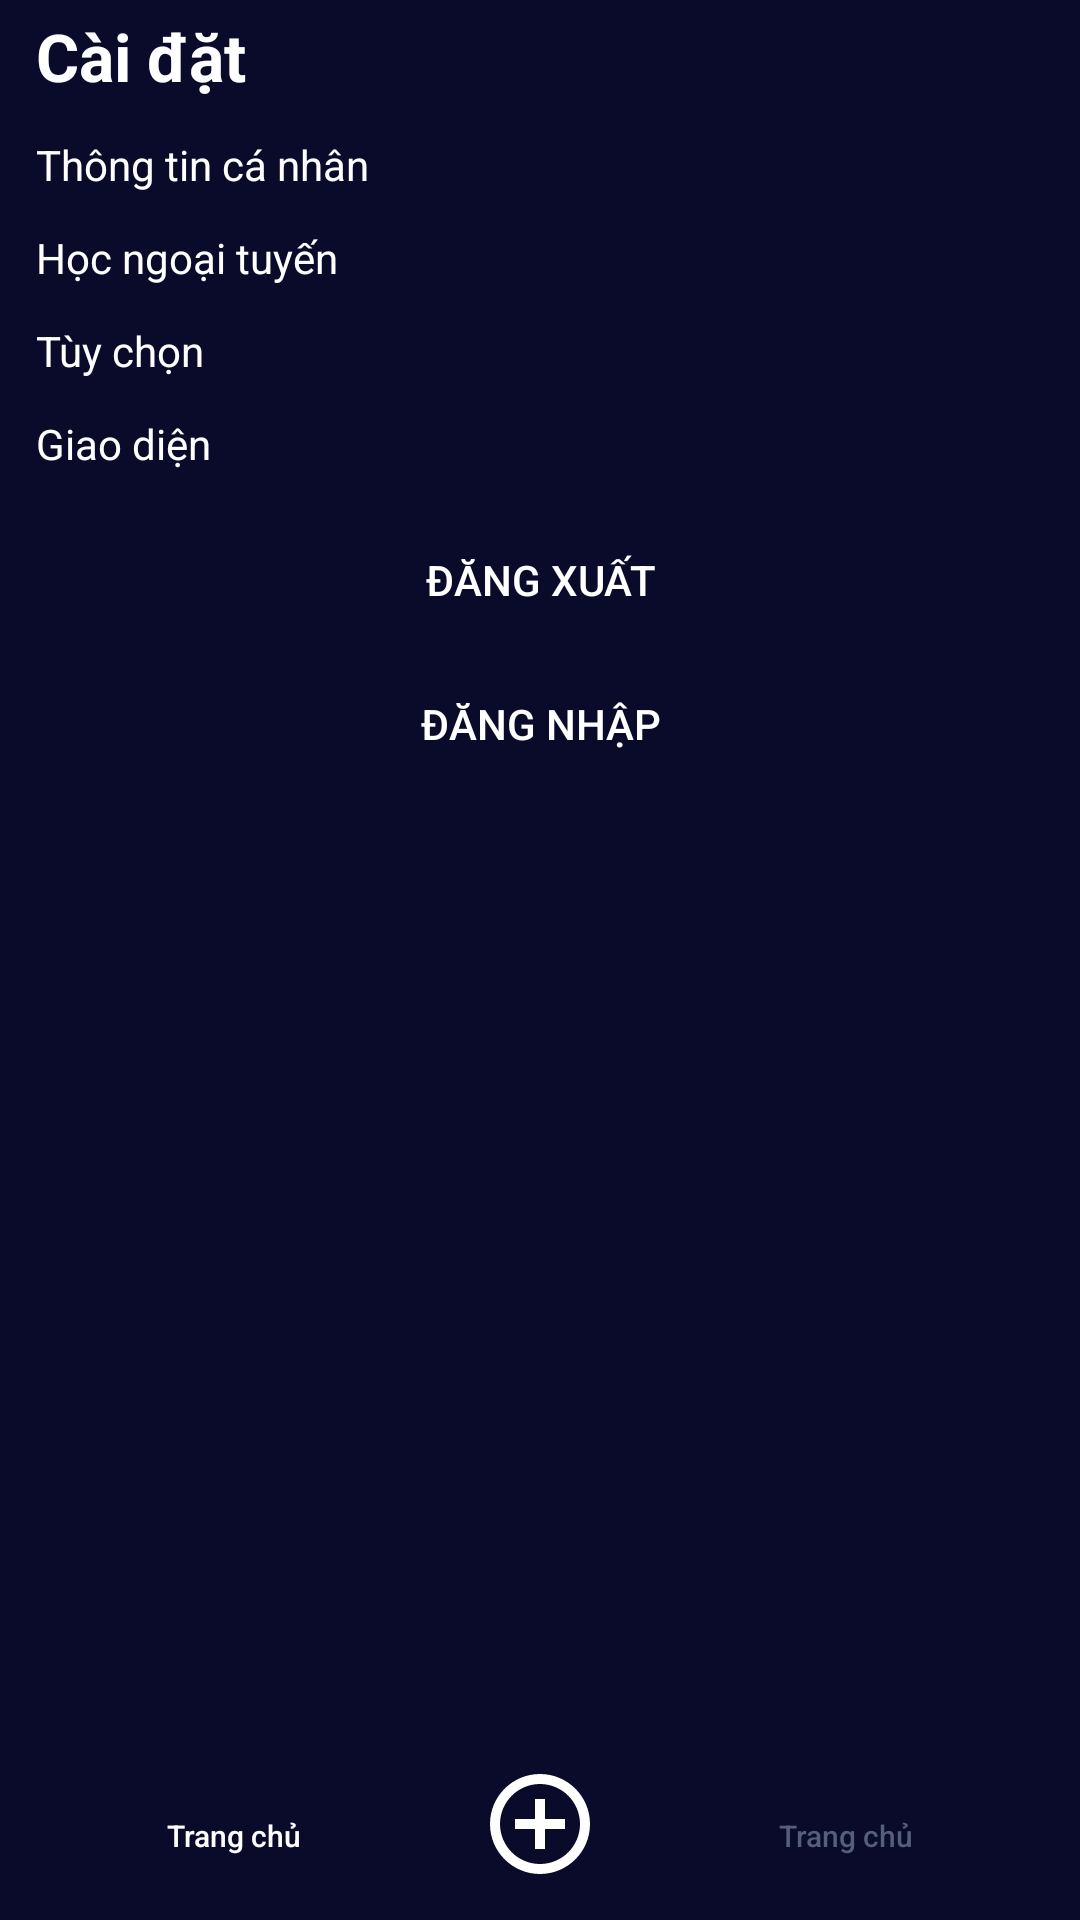

Reconstruct the res/layout file that produces this screen, plus the resources it refers to.
<!-- AndroidManifest.xml: application theme Theme.AppCompat.Light.NoActionBar -->
<!-- res/layout/activity_setting.xml -->
<?xml version="1.0" encoding="utf-8"?>
<RelativeLayout xmlns:android="http://schemas.android.com/apk/res/android"
    xmlns:app="http://schemas.android.com/apk/res-auto"
    xmlns:tools="http://schemas.android.com/tools"
    android:id="@+id/main"
    android:layout_width="match_parent"
    android:layout_height="match_parent"
    tools:context=".SettingActivity"
    android:background="@color/backgroundColor">

    <RelativeLayout
        android:layout_width="match_parent"
        android:layout_height="wrap_content"
        android:layout_marginHorizontal="12dp"
        android:layout_marginTop="4dp" >

        <TextView
            android:id="@+id/textView"
            android:layout_width="wrap_content"
            android:layout_height="wrap_content"
            android:layout_alignParentStart="true"
            android:text="Cài đặt"
            android:textColor="@color/white"
            android:textSize="22sp"
            android:textStyle="bold" />
        <ScrollView
            android:layout_width="match_parent"
            android:layout_height="wrap_content"
            android:layout_below="@+id/textView">

            <RelativeLayout
                android:layout_width="match_parent"
                android:layout_height="wrap_content">
                <TextView
                    android:id="@+id/textViewPersonalInformation"
                    android:layout_width="match_parent"
                    android:layout_height="wrap_content"
                    android:layout_marginTop="12dp"
                    android:text="Thông tin cá nhân"
                    android:textColor="@color/textColor"/>

                <ListView
                    android:id="@+id/listViewPersonalInformation"
                    android:layout_width="match_parent"
                    android:layout_height="wrap_content"
                    android:layout_below="@id/textViewPersonalInformation"
                />

                <TextView
                    android:id="@+id/textViewOfflineLearning"
                    android:layout_width="match_parent"
                    android:layout_height="wrap_content"
                    android:layout_marginTop="12dp"
                    android:layout_below="@+id/listViewPersonalInformation"
                    android:text="Học ngoại tuyến"
                    android:textColor="@color/textColor"/>

                <ListView
                    android:id="@+id/listViewOfflineLearning"
                    android:layout_width="match_parent"
                    android:layout_height="wrap_content"
                    android:layout_below="@id/textViewOfflineLearning"
                />

                <TextView
                    android:id="@+id/textViewOption"
                    android:layout_width="match_parent"
                    android:layout_height="wrap_content"
                    android:layout_marginTop="12dp"
                    android:layout_below="@+id/listViewOfflineLearning"
                    android:text="Tùy chọn"
                    android:textColor="@color/textColor"/>

                <ListView
                    android:id="@+id/listViewOption"
                    android:layout_width="match_parent"
                    android:layout_height="wrap_content"
                    android:layout_below="@id/textViewOption"
                />

                <TextView
                    android:id="@+id/textViewInterface"
                    android:layout_width="match_parent"
                    android:layout_height="wrap_content"
                    android:layout_marginTop="12dp"
                    android:layout_below="@+id/listViewOption"
                    android:text="Giao diện"
                    android:textColor="@color/textColor"/>

                <ListView
                    android:id="@+id/listViewInterface"
                    android:layout_width="match_parent"
                    android:layout_height="wrap_content"
                    android:layout_below="@id/textViewInterface"
                />

                <Button
                    android:id="@+id/buttonLogOut"
                    android:layout_width="match_parent"
                    android:layout_height="wrap_content"
                    android:layout_marginTop="12dp"
                    android:text="Đăng xuất"
                    android:layout_below="@id/listViewInterface"
                    android:background="@color/backgroundColor"
                    android:textColor="@color/textColor"
                />

                <Button
                    android:id="@+id/buttonDeleteAccount"
                    android:layout_width="match_parent"
                    android:layout_height="wrap_content"
                    android:text="Đăng nhập"
                    android:layout_below="@id/buttonLogOut"
                    android:background="@color/backgroundColor"
                    android:textColor="@color/textColor"
                    />
            </RelativeLayout>


        </ScrollView>

    </RelativeLayout>
    <include
        android:layout_width="match_parent"
        android:layout_height="wrap_content"
        android:layout_alignParentBottom="true"
        layout="@layout/home_footer" />
</RelativeLayout>
<!-- res/layout/home_footer.xml (included above) -->
<?xml version="1.0" encoding="utf-8"?>
<LinearLayout xmlns:android="http://schemas.android.com/apk/res/android"
    android:layout_width="match_parent"
    android:layout_height="wrap_content"
    android:paddingVertical="4dp"
    android:background="@color/backgroundColor">

    <Button
        android:id="@+id/buttonHome"
        android:layout_width="wrap_content"
        android:layout_height="wrap_content"
        android:layout_weight="1"
        android:background="@color/backgroundColor"
        android:drawableTop="@drawable/baseline_home_24"
        android:text="Trang chủ"
        android:textAllCaps="false"
        android:textColor="@color/textColor"
        android:textSize="10sp" />

    <ImageButton
        android:id="@+id/buttonFooterAdd"
        android:layout_width="48dp"
        android:layout_height="wrap_content"
        android:background="@color/backgroundColor"
        android:src="@drawable/baseline_add_circle_outline" />


    <Button
        android:id="@+id/buttonSetting"
        android:layout_width="wrap_content"
        android:layout_height="wrap_content"
        android:layout_weight="1"
        android:background="@color/backgroundColor"
        android:drawableTop="@drawable/baseline_settings_24"
        android:drawableTint="@color/textBlurredColor"
        android:text="Trang chủ"
        android:textAllCaps="false"
        android:textColor="@color/textBlurredColor"
        android:textSize="10sp"
        android:tint="@color/textBlurredColor" />
</LinearLayout>
<!-- resources referenced by this layout -->
<resources>
  <color name="backgroundColor">#0a0a2b</color>
  <color name="textBlurredColor">#555e7d</color>
  <color name="textColor">#fff</color>
  <color name="white">#FFFFFFFF</color>
  <!-- drawable baseline_add_circle_outline (drawable) -->
  <vector xmlns:android="http://schemas.android.com/apk/res/android" android:height="40dp" android:tint="#FFFFFF" android:viewportHeight="24" android:viewportWidth="24" android:width="40dp">
        
      <path android:fillColor="@android:color/white" android:pathData="M13,7h-2v4L7,11v2h4v4h2v-4h4v-2h-4L13,7zM12,2C6.48,2 2,6.48 2,12s4.48,10 10,10 10,-4.48 10,-10S17.52,2 12,2zM12,20c-4.41,0 -8,-3.59 -8,-8s3.59,-8 8,-8 8,3.59 8,8 -3.59,8 -8,8z"/>
      
  </vector>
</resources>
